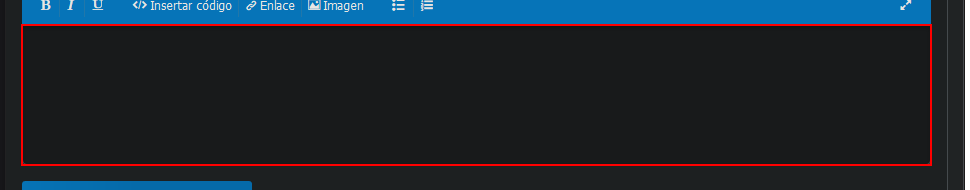
Task: Robot en UiPath para buscar todos los comentarios en todas las clases del curso especificado. 
Workflow: EscribirComentario

Step 1: click on the text box at *platzi.com/comentario*
